The GitHub repository javapa2022/Software-enfermedades-de-hojas-de-paltas contains a labelled image folder "Avocado Augmneted_Dataset" with 2 categories: disease, healthy. Examples follow, each with its label.

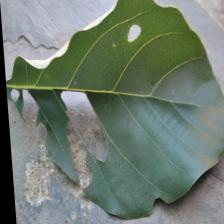
Label: disease

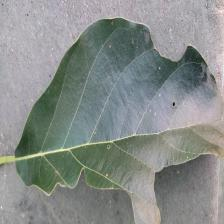
Label: disease

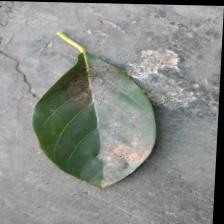
Label: healthy

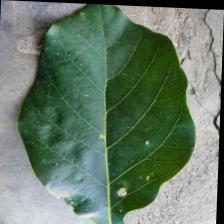
Label: disease

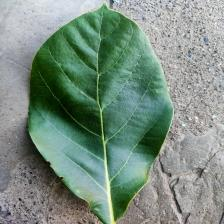
Label: healthy

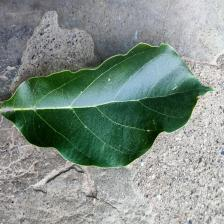
Label: healthy
